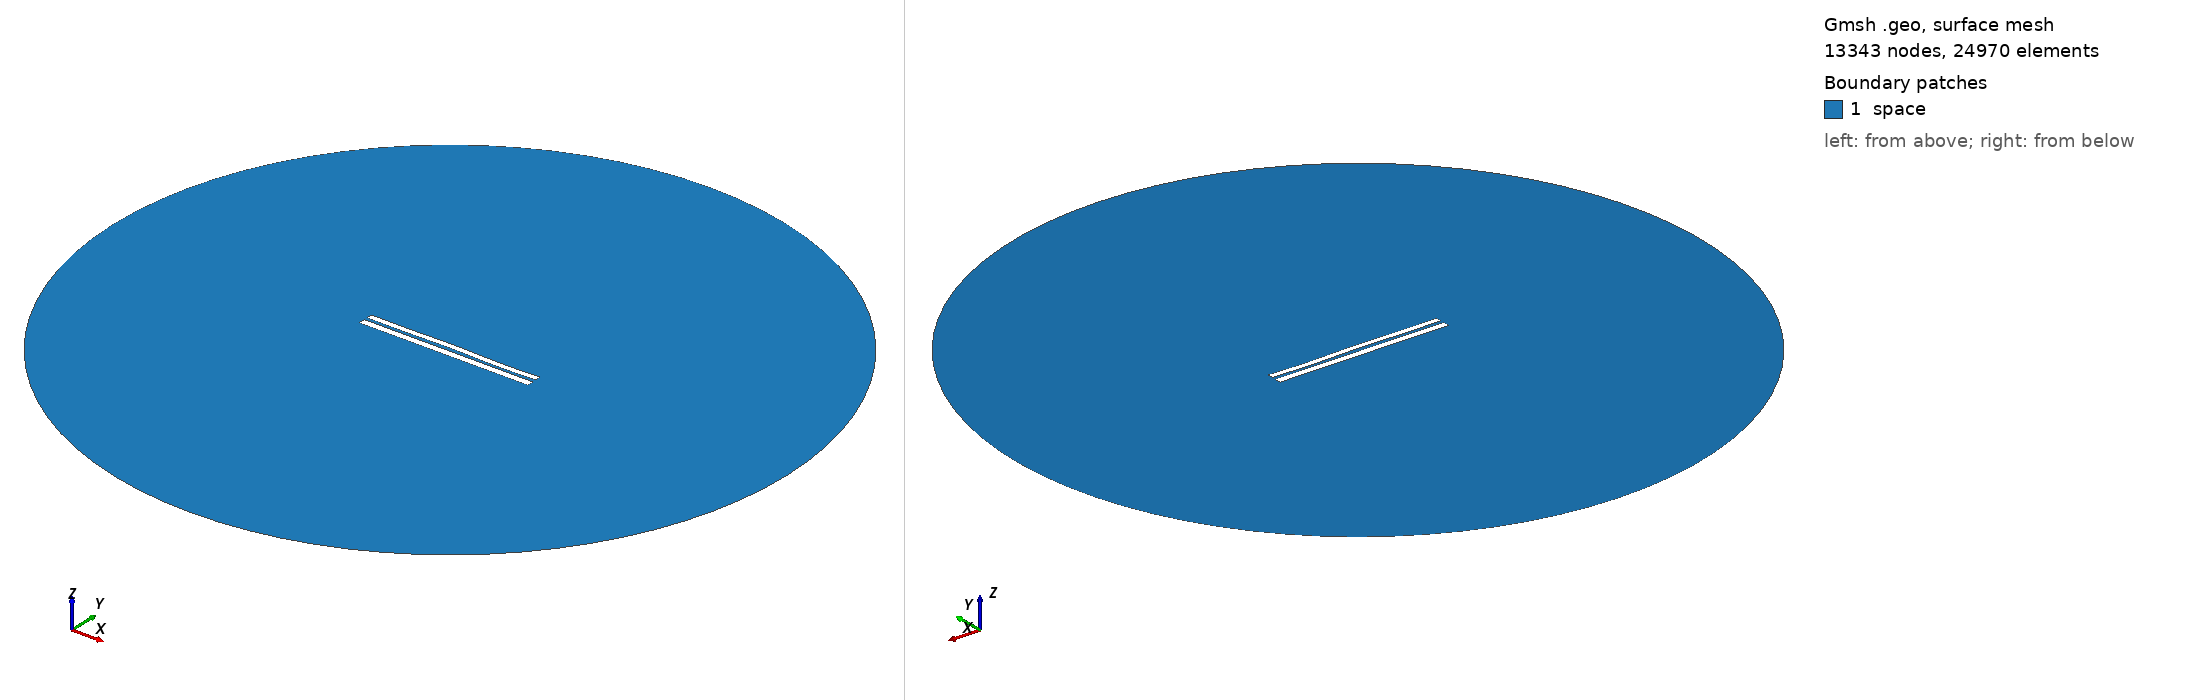

Gmsh geometry script, surface-meshed: 13343 nodes, 24970 surface elements. Boundary patches (legend numbers): 1 space. Left view from above one corner, right view from below the opposite corner. Legend entries are the model's physical surfaces. The drawing asked Gmsh for element sizes between 1% and 20% of the model's largest extent; the script's own settings can give other sizes.

=== 7091.geo (drawn) ===
//---------------------------------------
// Geometry kernel
//---------------------------------------

SetFactory("OpenCASCADE");



//---------------------------------------
// Parameters of the geometry
//---------------------------------------

// Overetch of the upper plate
overetch = 0.25;

// Distance between the plates
distance = 1.75;

// Discretization over the x axis (for the deformation)
nx = 50; 

// Length of the plate
L = 100 - overetch; 

// Number of modes
n = 4; 

// 1st mode coefficient
coeff(1) = -0.075;
beta(1) = 0.596864 * 3.1415926535 / L;

// 2nd mode coefficient
coeff(2) = 0.07499999999999998;
beta(2) = 1.49418 * 3.1415926535 / L;

// 3rd mode coefficient
coeff(3) = 0.07499999999999998;
beta(3) = 2.50025 * 3.1415926535 / L;

// 4th mode coefficient
coeff(4) = -0.15;
beta(4) = 3.49999 * 3.1415926535 / L;



//---------------------------------------
// Upper plate (deformed rectangle)
//---------------------------------------

// Coordiantes of the upper plate
xmin = -50;
xmax = 50 - overetch;

// Height of the upper plate
yheight = 4 - 2 * overetch;

// Indexes of the points
UpperID[] = {};
LowerID[] = {};
LeftID[] = {};
RightID[] = {};

// Point index
p = 1;

// Horizontal edges
For i In {1:nx}
    x = xmin + (i-1)*(xmax - xmin)/(nx-1);

    y_bottom = distance / 2 + overetch;
    For j In {1:n}
        C = (Cosh(beta(j)*L) + Cos(beta(j)*L)) / (Sinh(beta(j)*L) + Sin(beta(j)*L));
        y_bottom  = y_bottom + coeff(j) * (Cosh(beta(j)*(x+50)) - Cos(beta(j)*(x+50)) - C * (Sinh(beta(j)*(x+50)) - Sin(beta(j)*(x+50))));
    EndFor

    y_top = y_bottom + yheight;

    Point(p) = {x, y_top, 0, 1.0};
    UpperID[i] = p;
    p = p + 1;

    Point(p) = {x, y_bottom, 0, 1.0};
    LowerID[i] = p;
    p = p + 1;
EndFor

// Create point lists
UpperPts[] = {}; LowerPts[] = {};
For i In {1:nx}
  UpperPts[] += {UpperID[i]};
  LowerPts[] += {LowerID[i]};
EndFor

// Build splines
Spline(1) = {UpperPts[]};
Spline(2) = {LowerPts[]};
Line(3) = {LowerPts[nx-1], UpperPts[nx-1]};
Line(4) = {LowerPts[0], UpperPts[0]};

// Build the plane surface
Curve Loop(1) = {2, 3, -1, -4};
Plane Surface(1) = {1};



//---------------------------------------
// Lower plate (rectangle)
//---------------------------------------

// Vertices
Point(1001) = {-50, -1, 0, 1.0};
Point(1002) = { 50, -1, 0, 1.0};
Point(1003) = { 50,  -5, 0, 1.0};
Point(1004) = {-50,  -5, 0, 1.0};

// Edges
Line(5) = {1001, 1002};
Line(6) = {1002, 1003};
Line(7) = {1003, 1004};
Line(8) = {1004, 1001};

// Plane surface
Line Loop(2) = {5, 6, 7, 8};
Plane Surface(2) = {2}; 



//---------------------------------------
// Outer (fictious) boundary
//---------------------------------------

// Points
Point(1005) = {0, 0, 0};       // Center
Point(1006) = {200, 0, 0};     // Start point
Point(1007) = {0, 200, 0};     // 90 degrees
Point(1008) = {-200, 0, 0};    // 180 degrees
Point(1009) = {0, -200, 0};    // 270 degrees

// Circle arcs (each needs start, center, end)
Circle(9) = {1006, 1005, 1007};
Circle(10) = {1007, 1005, 1008};
Circle(11) = {1008, 1005, 1009};
Circle(12) = {1009, 1005, 1006};

// Plane surface for the entire domain
Curve Loop(3) = {9, 10, 11, 12};
Surface(3) = {3};

// Subtract the plates from the whole domain to obtain the actual domain where we want to solve the equations
BooleanDifference{ Surface{3}; Delete; }{ Surface{1}; Surface{2}; Delete; }




//---------------------------------------
// Transfinite Lines/Curves
//---------------------------------------

// Set the number of points on the boundaries
r = 7;

// Plates
Transfinite Curve {1, 2} = 50*r Using Progression 1;
Transfinite Curve {3, 4} = 2*r Using Progression 1;
Transfinite Line {5, 7} = 50*r Using Progression 1;
Transfinite Line {6, 8} = 2*r Using Progression 1;

// Outer boundary
Transfinite Line {9, 10, 11, 12} = 20 Using Progression 1;



//---------------------------------------
// Physical groups
//---------------------------------------                

// Physical curves (boundaries)
Physical Line("force_segment", 10) = {2};
Physical Line("upper_plate", 11) = {1, 3, 4};
Physical Line("lower_plate", 12) = {5, 6, 7, 8};
Physical Line("boundary", 20) = {9, 10, 11, 12};

// Physical Surfaces
Physical Surface("space", 30) = {3};



//---------------------------------------
// 6. Generate the Mesh
//---------------------------------------

// 2D mesh generation
Mesh 2;
